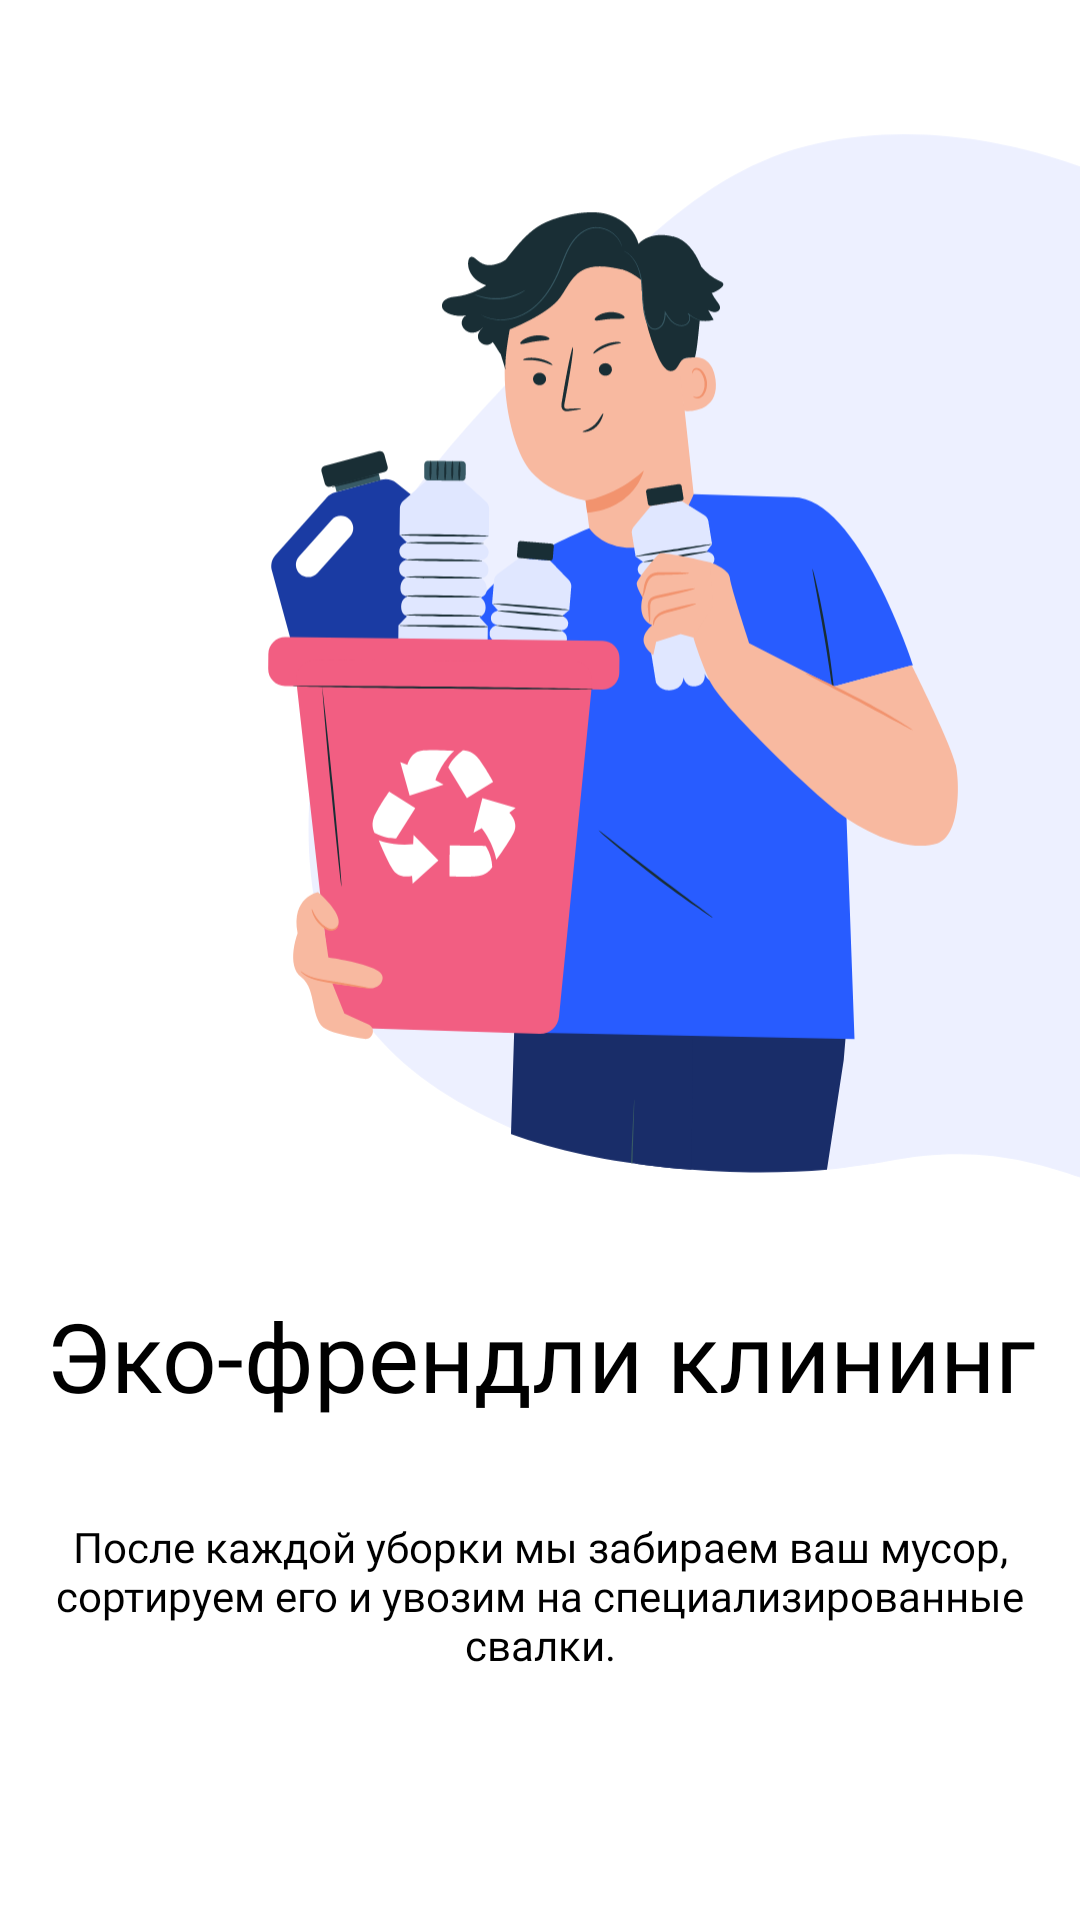

Here is an Android app screen rendered from its layout file. Give the layout XML and the strings, colors and styles it references.
<!-- AndroidManifest.xml: application theme Theme.CleanIsImportant -->
<!-- res/layout/activity_man.xml -->
<?xml version="1.0" encoding="utf-8"?>
<androidx.constraintlayout.widget.ConstraintLayout xmlns:android="http://schemas.android.com/apk/res/android"
    xmlns:app="http://schemas.android.com/apk/res-auto"
    xmlns:tools="http://schemas.android.com/tools"
    android:layout_width="match_parent"
    android:layout_height="match_parent"
    tools:context=".ManActivity">


    <ImageView
        android:id="@+id/imageView2"
        android:layout_width="wrap_content"
        android:layout_height="wrap_content"
        android:layout_marginTop="-30dp"
        android:layout_gravity="end|top"
        android:src="@drawable/ic_man"
        app:layout_constraintEnd_toEndOf="parent"
        app:layout_constraintTop_toTopOf="parent" />


    <ImageButton
        android:id="@+id/maintab"
        android:layout_width="66dp"
        android:layout_height="0dp"
        android:layout_marginLeft="10dp"
        android:layout_marginTop="10dp"
        android:backgroundTint="@color/white"
        android:src="@drawable/ic_group_tab_man"
        app:layout_constraintStart_toStartOf="parent"
        app:layout_constraintTop_toTopOf="parent" />

    <TextView
        android:id="@+id/header_title"
        android:layout_width="wrap_content"
        android:layout_height="wrap_content"
        android:fontFamily="@font/montserrat_bold"
        android:gravity="center"
        android:text="Эко-френдли клининг"
        android:textColor="@color/black"
        android:textSize="32sp"
        app:layout_constraintEnd_toEndOf="parent"
        app:layout_constraintStart_toStartOf="parent"
        app:layout_constraintTop_toBottomOf="@+id/imageView2" />


    <TextView
        android:id="@+id/text"
        android:layout_width="wrap_content"
        android:layout_height="wrap_content"
        android:fontFamily="@font/montserrat"
        android:gravity="center"
        android:text="После каждой уборки мы забираем ваш мусор, сортируем его и увозим на специализированные свалки."
        android:textColor="@color/black"
        app:layout_constraintBottom_toTopOf="@+id/tab"
        app:layout_constraintEnd_toEndOf="parent"
        app:layout_constraintStart_toStartOf="parent"
        app:layout_constraintTop_toBottomOf="@+id/header_title" />

    <ImageButton
        android:id="@+id/tab"
        android:layout_width="wrap_content"
        android:layout_height="wrap_content"
        android:layout_marginBottom="30dp"
        android:backgroundTint="@color/white"
        android:src="@drawable/ic_group_man_next"
        app:layout_constraintBottom_toBottomOf="parent"
        app:layout_constraintEnd_toEndOf="parent"
        app:layout_constraintHorizontal_bias="0.498"
        app:layout_constraintStart_toStartOf="parent"
        tools:ignore="SpeakableTextPresentCheck" />
</androidx.constraintlayout.widget.ConstraintLayout>
<!-- resources referenced by this layout -->
<resources>
  <color name="black">#FF000000</color>
  <color name="white">#FFFFFFFF</color>
  <!-- drawable ic_man: vector/xml drawable (drawable, 40274 chars, omitted) -->
  <style name="Theme.CleanIsImportant" parent="Theme.MaterialComponents.DayNight.NoActionBar">
          
          <item name="colorPrimary">@color/purple_500</item>
          <item name="colorPrimaryVariant">@color/purple_700</item>
          <item name="colorOnPrimary">@color/white</item>
          
          <item name="colorSecondary">@color/teal_200</item>
          <item name="colorSecondaryVariant">@color/teal_700</item>
          <item name="colorOnSecondary">@color/black</item>
          
          <item name="android:statusBarColor" tools:targetApi="l">?attr/colorPrimaryVariant</item>
          
  
  
          <item name="windowNoTitle">true</item>
          <item name="windowActionBar">false</item>
          <item name="android:windowFullscreen">true</item>
          <item name="android:windowContentOverlay">@null</item>
  
      </style>
  <color name="purple_500">#FF6200EE</color>
  <color name="purple_700">#FF3700B3</color>
  <color name="teal_200">#FF03DAC5</color>
  <color name="teal_700">#FF018786</color>
</resources>
